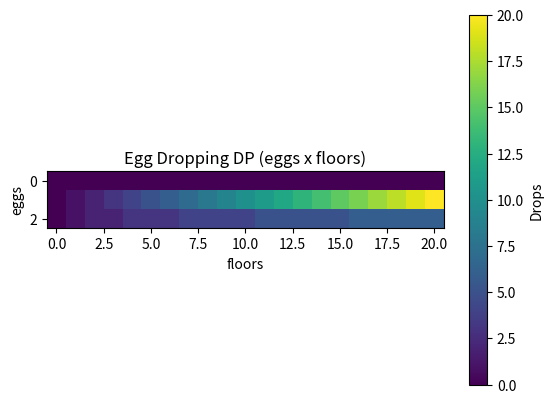

The script that saved this image:
def egg_drop(e,f):
    dp=[[0]*(f+1) for _ in range(e+1)]
    for j in range(1,f+1): dp[1][j]=j
    for i in range(2,e+1):
        for j in range(1,f+1):
            best=10**9
            for x in range(1,j+1):
                best=min(best, 1+max(dp[i-1][x-1], dp[i][j-x]))
            dp[i][j]=best
    return dp[e][f], dp

res, dp = egg_drop(2, 20); print("Min drops (2 eggs, 20 floors):", res)


import matplotlib.pyplot as plt, numpy as np
plt.imshow(np.array(dp), cmap="viridis")
plt.colorbar(label="Drops"); plt.title("Egg Dropping DP (eggs x floors)")
plt.xlabel("floors"); plt.ylabel("eggs")
plt.show()
